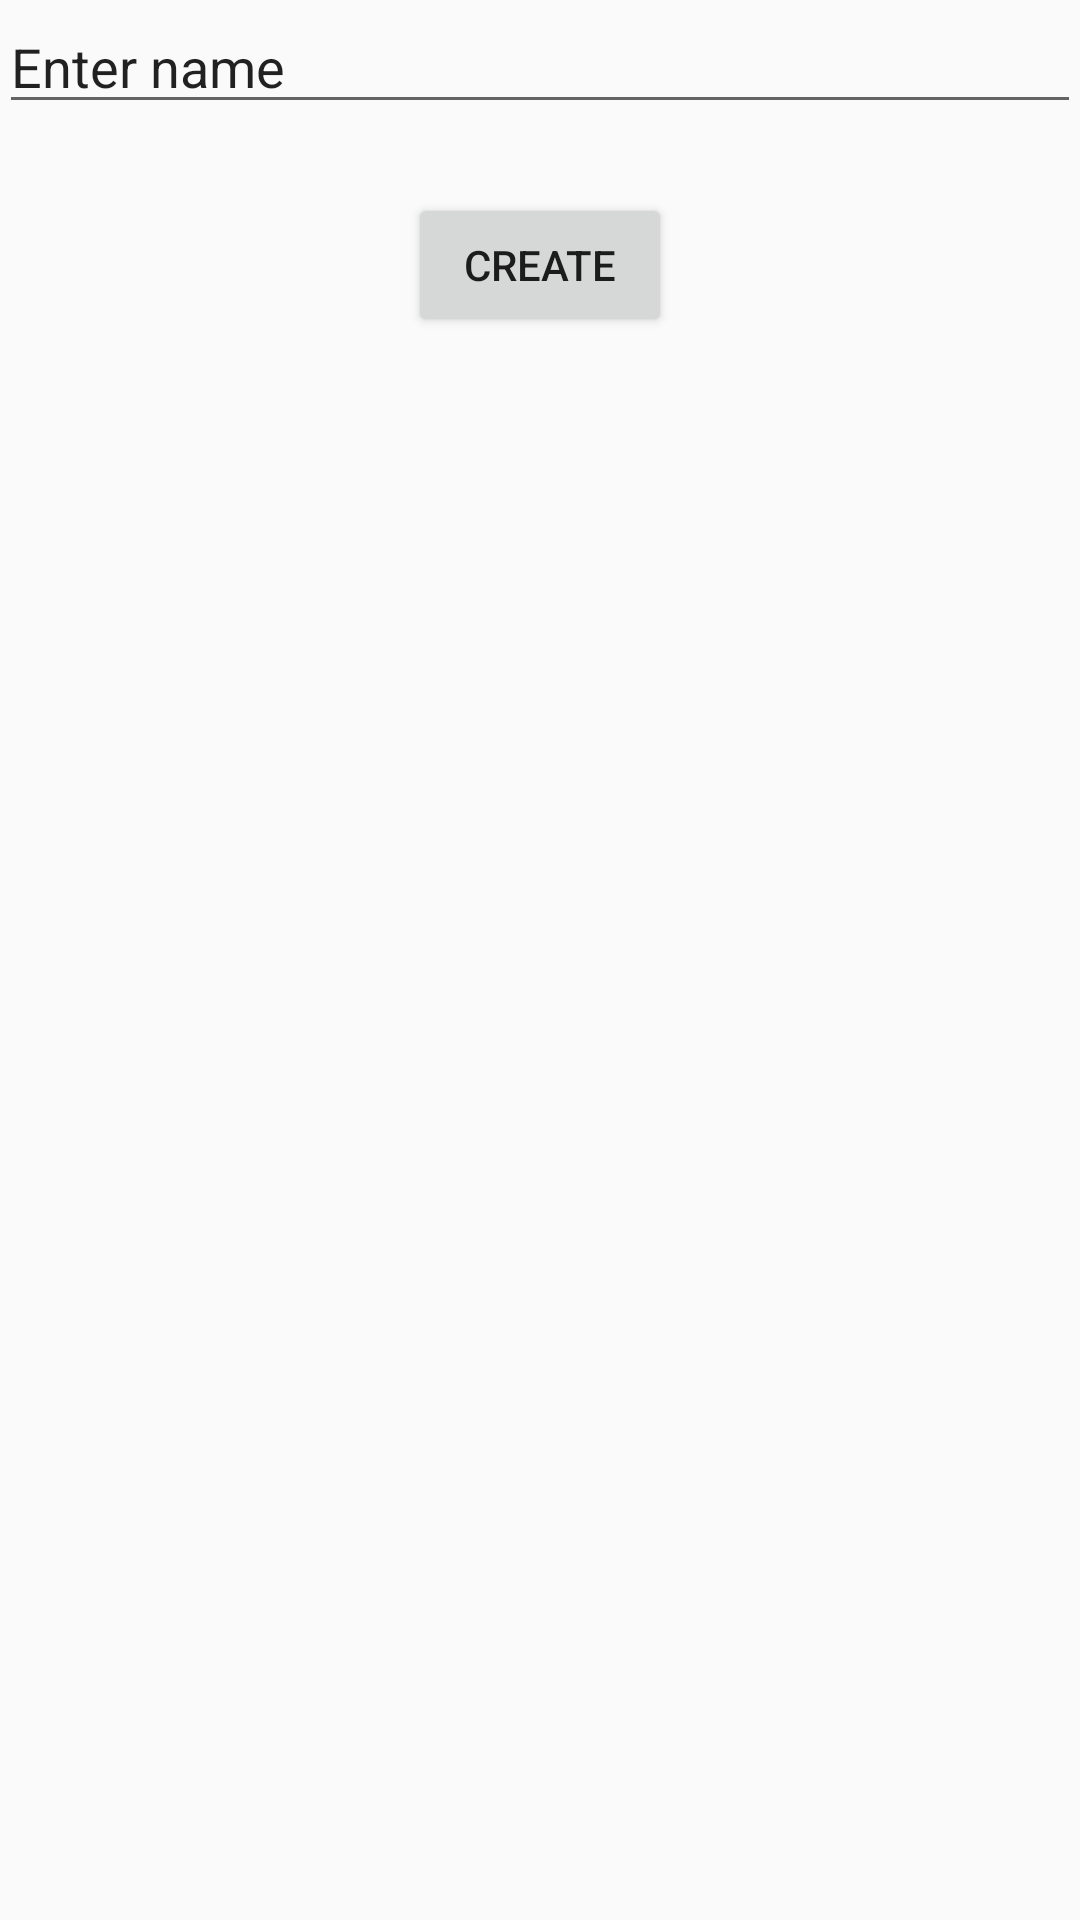

This screen was rendered from an Android layout file. Write that file and the resources it references.
<!-- AndroidManifest.xml: application theme Theme.AppCompat.Light.DarkActionBar -->
<!-- res/layout/activity_categories_edit.xml -->
<RelativeLayout xmlns:android="http://schemas.android.com/apk/res/android"
    xmlns:tools="http://schemas.android.com/tools" android:layout_width="match_parent"
    android:layout_height="match_parent" android:paddingLeft="@dimen/activity_horizontal_margin"
    android:paddingRight="@dimen/activity_horizontal_margin"
    android:paddingTop="@dimen/activity_vertical_margin"
    android:paddingBottom="@dimen/activity_vertical_margin"
    tools:context="com.example.my_finance_manager.activities.CreateCategoriesActivity">

    <EditText
        android:id="@+id/category_name"
        android:layout_width="fill_parent"
        android:layout_height="wrap_content"
        android:inputType="text"
        android:text="@string/default_text_category_name"/>

    <Button
        android:id="@+id/create_button"
        android:layout_width="wrap_content"
        android:layout_height="wrap_content"
        android:text="Create"
        android:layout_below="@+id/category_name"
        android:layout_centerHorizontal="true"
        android:layout_marginTop="23dp"
        android:onClick="onClick" />

</RelativeLayout>
<!-- resources referenced by this layout -->
<resources>
  <string name="default_text_category_name">Enter name</string>
</resources>
